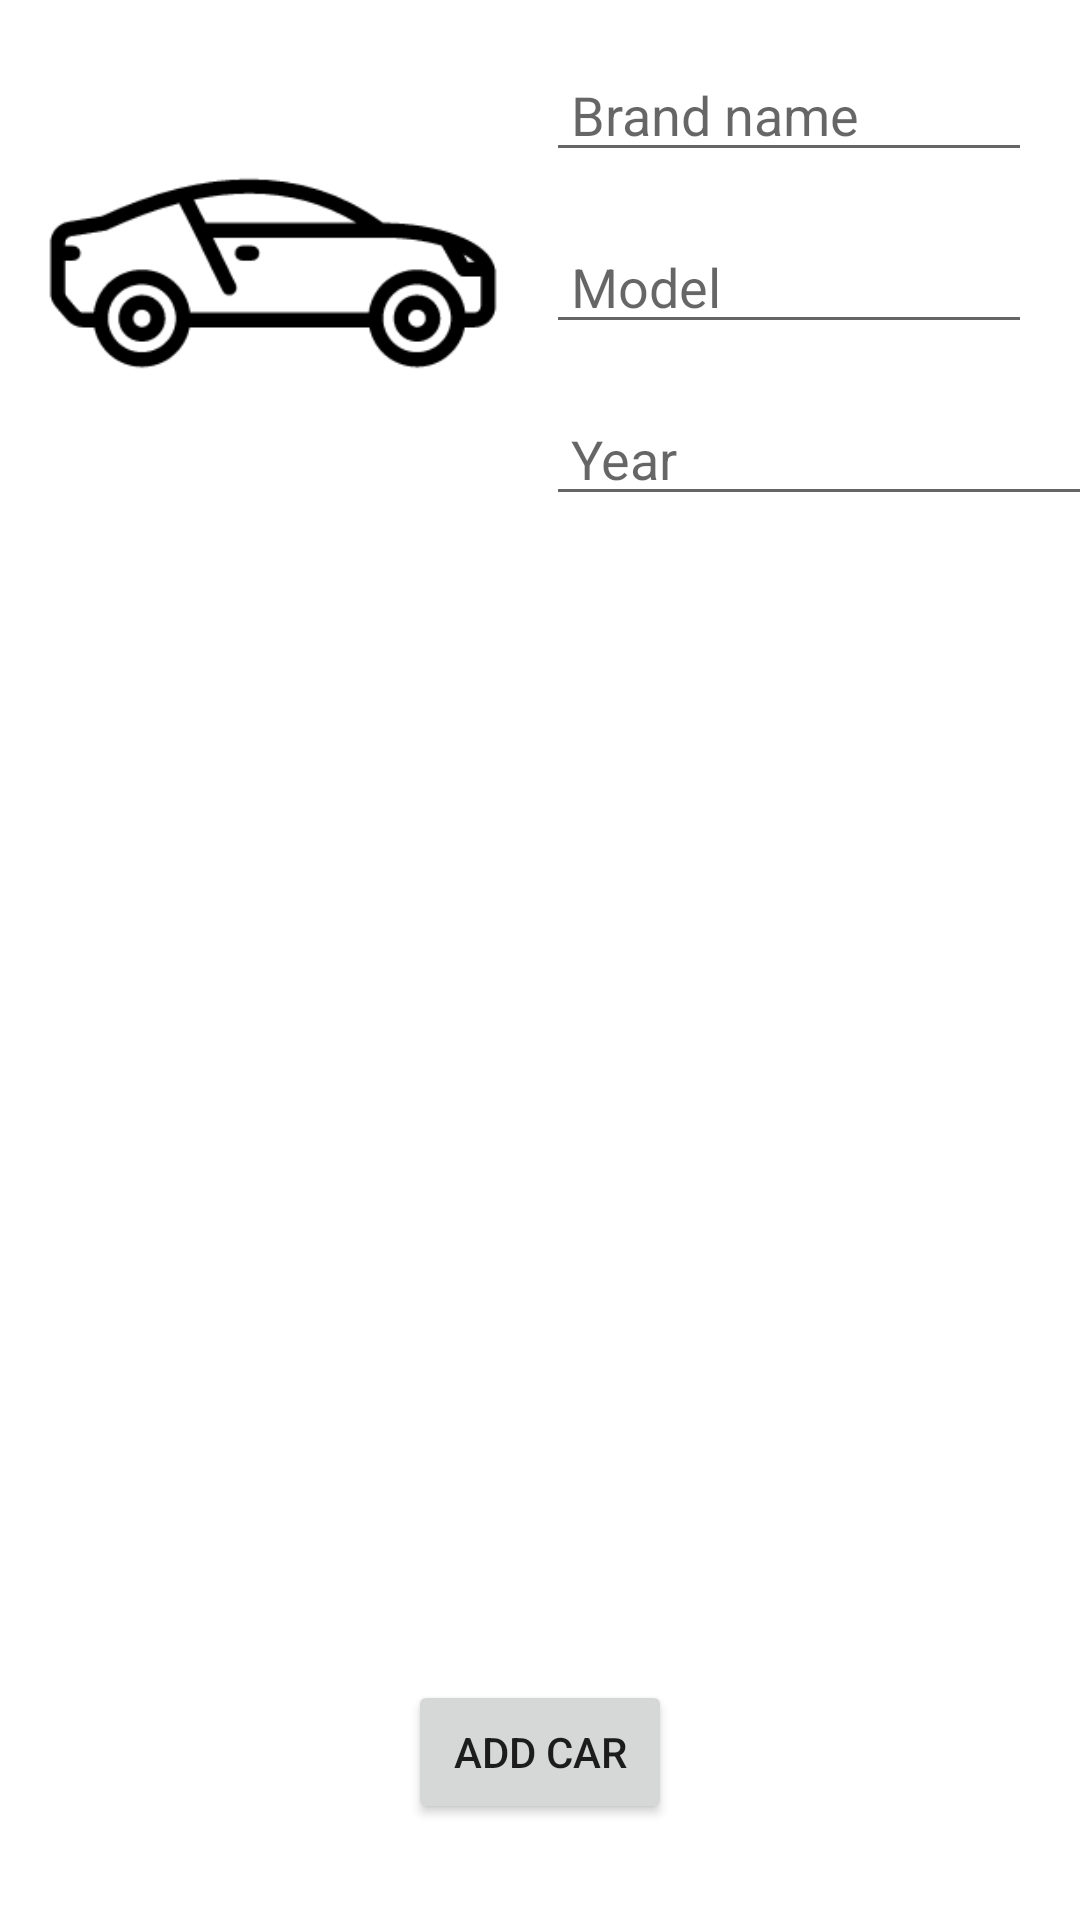

This screen was rendered from an Android layout file. Write that file and the resources it references.
<!-- AndroidManifest.xml: application theme Theme.Task1AutoDiary -->
<!-- res/layout/activity_add_car.xml -->
<?xml version="1.0" encoding="utf-8"?>
<androidx.constraintlayout.widget.ConstraintLayout xmlns:android="http://schemas.android.com/apk/res/android"
    xmlns:app="http://schemas.android.com/apk/res-auto"
    xmlns:tools="http://schemas.android.com/tools"
    android:layout_width="match_parent"
    android:layout_height="match_parent"
    tools:context=".AddCarActivity">

    <ImageView
        android:id="@+id/ivCar"
        android:layout_width="150dp"
        android:layout_height="150dp"
        android:layout_marginStart="16dp"
        android:layout_marginTop="16dp"
        app:layout_constraintStart_toStartOf="parent"
        app:layout_constraintTop_toTopOf="parent"
        app:srcCompat="@drawable/deafult"
        android:contentDescription="TODO" />

    <EditText
    android:id="@+id/etBrand"
    android:layout_width="0dp"
    android:layout_height="wrap_content"
    android:layout_marginStart="16dp"
    android:layout_marginTop="16dp"
    android:layout_marginEnd="16dp"
    app:layout_constraintEnd_toEndOf="parent"
    app:layout_constraintStart_toEndOf="@+id/ivCar"
    app:layout_constraintTop_toTopOf="parent"
    android:hint=" Brand name" />

    <EditText
        android:id="@+id/etModel"
        android:layout_width="0dp"
        android:layout_height="wrap_content"
        android:layout_marginStart="16dp"
        android:layout_marginTop="16dp"
        android:layout_marginEnd="16dp"
        app:layout_constraintEnd_toEndOf="parent"
        app:layout_constraintHorizontal_bias="0.0"
        app:layout_constraintStart_toEndOf="@+id/ivCar"
        app:layout_constraintTop_toBottomOf="@+id/etBrand"
        android:hint=" Model" />

    <EditText
        android:id="@+id/etYear"
        android:layout_width="wrap_content"
        android:layout_height="wrap_content"
        android:layout_marginStart="16dp"
        android:layout_marginTop="16dp"
        android:ems="10"
        android:hint=" Year"
        android:inputType="numberSigned"
        app:layout_constraintStart_toEndOf="@+id/ivCar"
        app:layout_constraintTop_toBottomOf="@+id/etModel" />

    <Button
        android:id="@+id/button"
        android:layout_width="wrap_content"
        android:layout_height="wrap_content"
        android:layout_marginBottom="32dp"
        android:text="Add Car"
        app:layout_constraintBottom_toBottomOf="parent"
        app:layout_constraintEnd_toEndOf="parent"
        app:layout_constraintHorizontal_bias="0.5"
        app:layout_constraintStart_toStartOf="parent" />

</androidx.constraintlayout.widget.ConstraintLayout>
<!-- resources referenced by this layout -->
<resources>
  <!-- drawable deafult: png bitmap (drawable-v24, 4138 bytes) -->
  <style name="Theme.Task1AutoDiary" parent="Theme.MaterialComponents.DayNight.DarkActionBar">
          
          <item name="colorPrimary">@color/purple_500</item>
          <item name="colorPrimaryVariant">@color/purple_700</item>
          <item name="colorOnPrimary">@color/white</item>
          
          <item name="colorSecondary">@color/teal_200</item>
          <item name="colorSecondaryVariant">@color/teal_700</item>
          <item name="colorOnSecondary">@color/black</item>
          
          <item name="android:statusBarColor" tools:targetApi="l">?attr/colorPrimaryVariant</item>
          
      </style>
  <!-- not gathered from this repository: default colours our renderer supplied (Android Studio template values) -->
  <color name="purple_500">#FF6200EE</color>
  <color name="purple_700">#FF3700B3</color>
  <color name="teal_200">#FF03DAC5</color>
  <color name="teal_700">#FF018786</color>
  <color name="black">#FF000000</color>
  <color name="white">#FFFFFFFF</color>
</resources>
